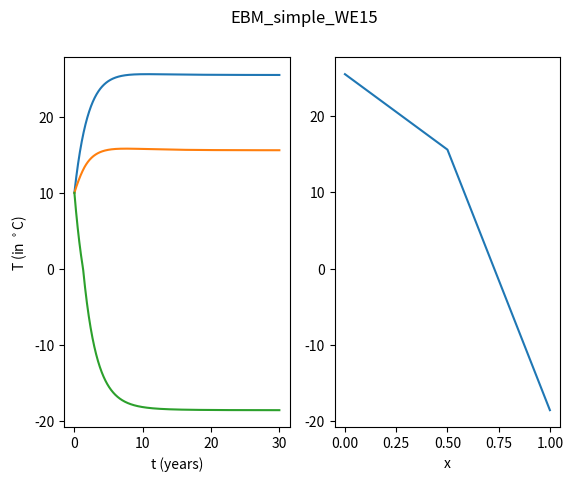

Write the Python code that produced this figure.
# [redacted]
#
# Reference: "How Model Complexity Influences Sea Ice Stability",
# T.J.W. Wagner & I. Eisenman, J Clim (2015)
#
# WE15_EBM_simple.m:
# This code describes the EBM as discussed in Sec. 2b of the article above,
# hereafter WE15. Here we use central difference spatial integration and
# time stepping with MATLAB's ode45.
#
# The code WE15_EBM_fast.m, on the other hand, uses a faster, but more
# complicated formulation of the diffusion operator and Implicit Euler time
# stepping.
#
# Parameters are as described in WE15, table 1. Note that we do not include
# ocean heat flux convergence or a seasonal cylce in the forcing
# (equivalent to S_1 = F_b = 0 in WE15). This code uses an ice albedo when
# T<0 (WE15 instead uses the condition E<0, which is appropriate for the
# inclusion of a seasonal cycle in ice thickness). In this code, we define
# T = Ts - Tm, where Ts is the surface temperature and Tm the melting point
# (WE15, by contrast, defines T = Ts).
#
# [redacted]
# [email redacted] or [email redacted]
# -------------------------------------------------------------------------
import numpy as np
from scipy.integrate import odeint
import matplotlib.pyplot as plt
# Model parameters (WE15, Table 1 and Section 2d) -------------------------
D = 0.6  # diffusivity for heat transport (W m^-2 K^-1)
A = 193  # OLR when T = 0 (W m^-2)
B = 2.1  # OLR temperature dependence (W m^-2 K^-1)
cw = 9.8  # ocean mixed layer heat capacity (W yr m^-2 K^-1)
S0 = 420  # insolation at equator (W m^-2)
S2 = 240  # insolation spatial dependence (W m^-2)
a0 = 0.7  # ice-free co-albedo at equator
a2 = 0.1  # ice=free co-albedo spatial dependence
ai = 0.4  # co-albedo where there is sea ice
F = 0  # radiative forcing (W m^-2)
# -------------------------------------------------------------------------
n = 3  # grid resolution (number of points between equator and pole)
x = np.linspace(0, 1, n)
dx = 1.0/(n-1)
S = S0-S2*x**2  # insolation [WE15 eq. (3) with S_1 = 0]
aw = a0-a2*x**2  # open water albedo
j = 0
# print(x)
# print(x**2)
# print(aw)

# ODE with spatial finite differencing-------------------------------------


def odefunc(T, t):
    global j
    alpha = aw*(T > 0)+ai*(T < 0)
    C = alpha*S-A+F
    Tdot = np.zeros(x.shape)
    # solve c_wdT/dt = D(1-x^2)d^
    for i in range(1, n-1):
        Tdot[i] = (D/dx**2)*(1-x[i]**2)*(T[i+1]-2*T[i]+T[i-1]) - \
            (D*x[i]/dx)*(T[i+1]-T[i-1])
    # solve c_w dT/dt = D (1-x^2) d^2 T/dx^2 - 2 x D dT/dx + C - B T [cf. WE15 eq. (2)]
    # use central difference
    Tdot[0] = D*2*(T[1]-T[0])/dx**2
    Tdot[-1] = -D*2*x[-1]*(T[-1]-T[-2])/dx
    f = (Tdot+C-B*T)/cw
    # if(j < 3):
    #     print(T)
    #     print(t)
    #     print(alpha)
    #     print(C)
    #     print(Tdot)
    #     print(f)
    #     print('\n')
    #     j += 1
    return f


T0 = 10*np.ones(x.shape)  # initial condition (constant temp. 10C everywhere)
time = np.linspace(0.0, 30.0, 1000)  # time span in years
sol = odeint(odefunc, T0, time)  # solve
# print('\n')
# print(sol)

fig = plt.figure(1)
fig.suptitle('EBM_simple_WE15')
plt.subplot(121)
plt.plot(time, sol)
plt.xlabel('t (years)')
plt.ylabel('T (in $^\circ$C)')
plt.subplot(122)
plt.plot(x, sol[-1, :])
plt.xlabel('x')
plt.show()


"""
[0.  0.5 1. ]
[0.   0.25 1.  ]
[0.7   0.675 0.6  ]
[10. 10. 10.]
0.0
[0.7   0.675 0.6  ]
[101.  50. -85.]
[ 0.  0. -0.]
[  8.16326531   2.95918367 -10.81632653]


[10.00002991 10.00001084  9.99996037]
3.664182800878123e-06
[0.7   0.675 0.6  ]
[101.  50. -85.]
[-9.15297908e-05 -1.48062897e-05  1.21142370e-04]
[  8.16324956   2.95917984 -10.81630568]


[10.00002991 10.00001084  9.99996037]
3.664182800878123e-06
[0.7   0.675 0.6  ]
[101.  50. -85.]
[-9.15295812e-05 -1.48062859e-05  1.21142153e-04]
[  8.16324956   2.95917984 -10.81630568]


[[ 10.          10.          10.        ]
 [ 10.24321632  10.08839368   9.67773874]
 [ 10.4826237   10.17585057   9.36053303]
 ...
 [ 25.48728235  15.59500469 -18.57015729]
 [ 25.48726333  15.59498563 -18.57017648]
 [ 25.48724444  15.5949667  -18.57019554]]
"""
